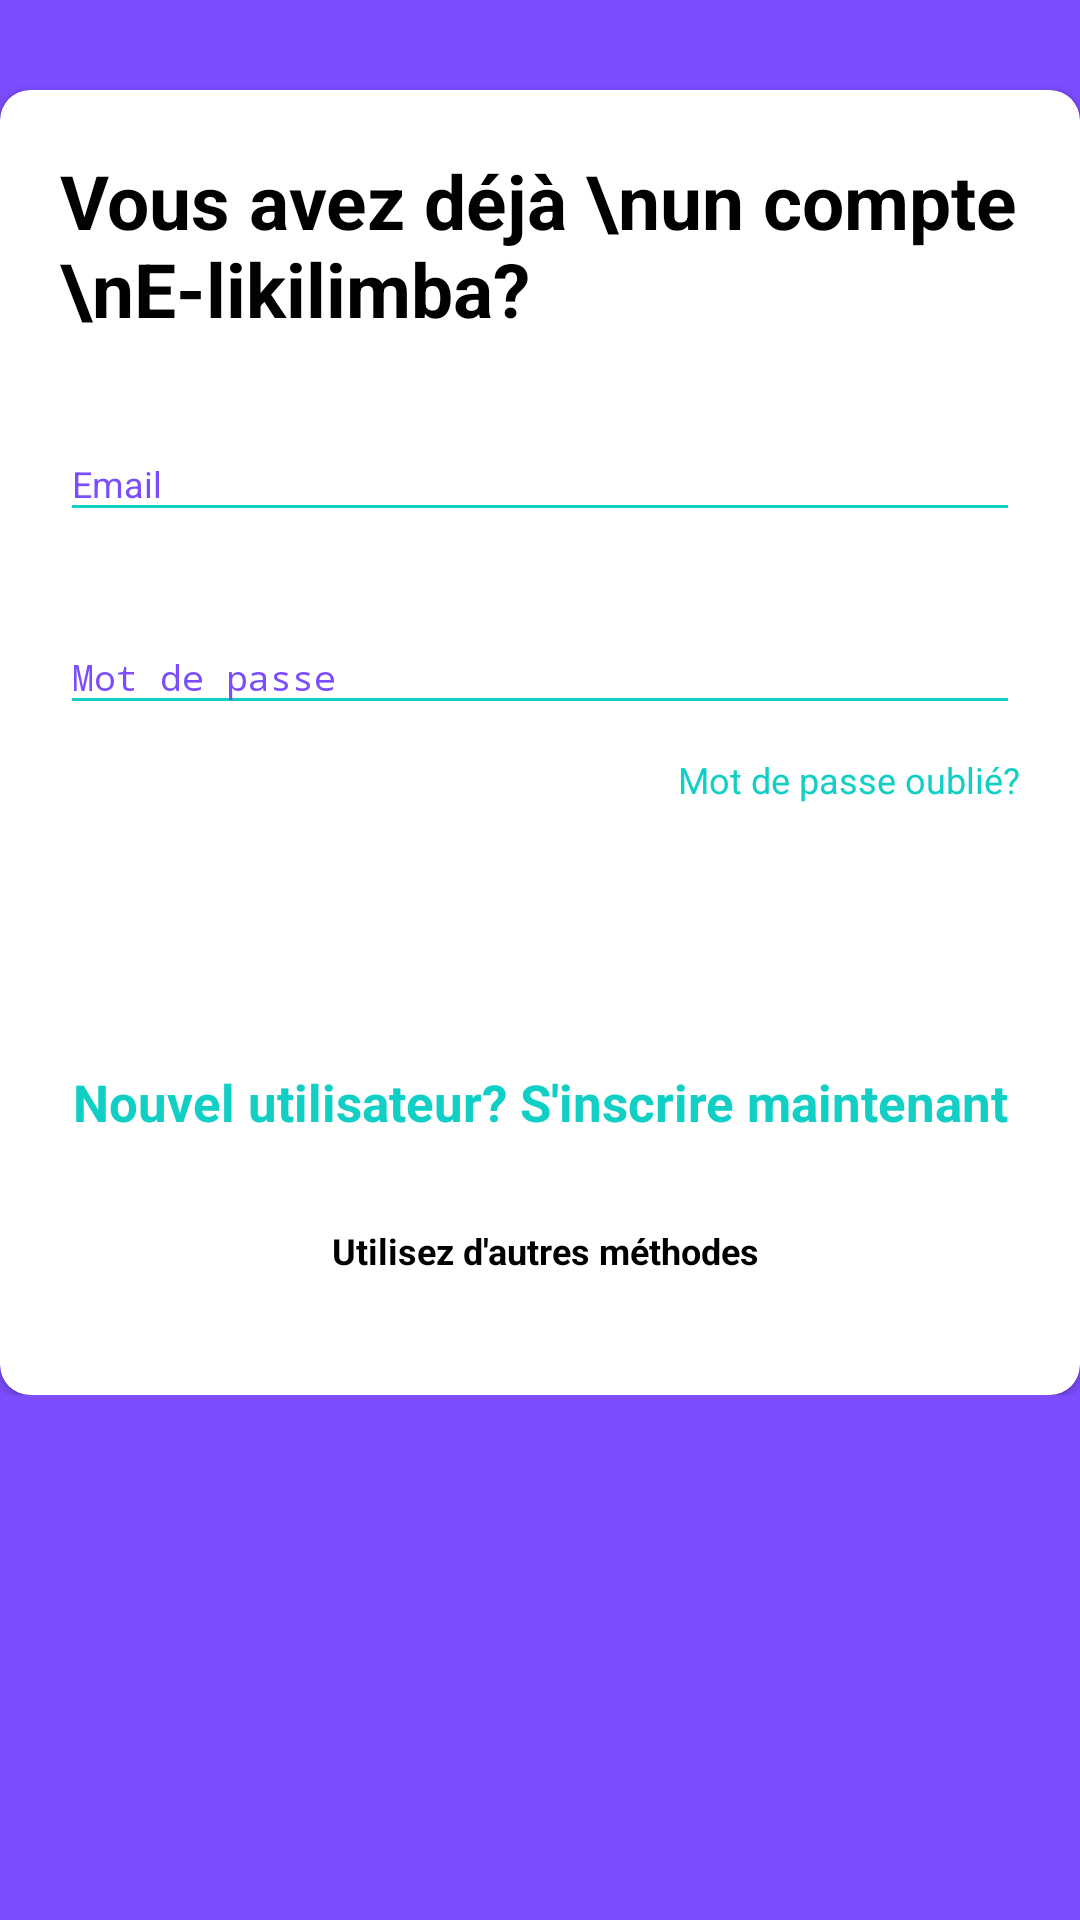

Here is an Android app screen rendered from its layout file. Give the layout XML and the strings, colors and styles it references.
<!-- AndroidManifest.xml: activity theme Theme.Design.NoActionBar -->
<!-- res/layout/activity_login.xml -->
<?xml version="1.0" encoding="utf-8"?>
<RelativeLayout
xmlns:android="http://schemas.android.com/apk/res/android"
xmlns:app="http://schemas.android.com/apk/res-auto"
xmlns:tools="http://schemas.android.com/tools"
    android:layout_width="match_parent"
    android:layout_height="match_parent"
    tools:context=".LoginActivity"
android:background="@color/yellowColor"
android:focusableInTouchMode="true"
android:gravity="center"
android:layout_gravity="center">
    <ScrollView
        android:layout_width="match_parent"
        android:layout_height="wrap_content"
        android:layout_alignParentTop="true"
        android:layout_alignParentLeft="true"
        android:layout_centerInParent="true"
        android:paddingTop="20dp">
        <androidx.cardview.widget.CardView
            android:layout_width="match_parent"
            android:layout_height="wrap_content"
            android:layout_marginTop="10dp"
            app:cardBackgroundColor="@color/whiteTextColor"
            app:cardCornerRadius="10dp">

        <LinearLayout
            android:layout_width="match_parent"
            android:layout_height="wrap_content"
            android:orientation="vertical"
            android:padding="20dp">
            <RelativeLayout
                android:layout_width="match_parent"
                android:layout_height="wrap_content">

                <TextView
                    android:id="@+id/txtLogin"
                    style="@style/viewParent.headerText.NoMode"
                    android:layout_alignParentLeft="true"
                    android:layout_centerVertical="true"
                    android:text="Vous avez déjà \nun compte \nE-likilimba?" />

                <ImageView
                    android:layout_width="wrap_content"
                    android:layout_height="wrap_content"
                    android:layout_alignRight="@id/txtLogin"
                    android:layout_alignParentTop="true"
                    android:layout_alignParentRight="true"
                    android:layout_marginStart="-11dp"
                    app:srcCompat="@drawable/ic_register_hero" />
            </RelativeLayout>

            <com.google.android.material.textfield.TextInputLayout
                android:id="@+id/textInputEmail"
                style="@style/parent"
                android:layout_marginTop="@dimen/loginViewsMargin"
                android:textColorHint="#7C4DFF">

                <EditText
                    android:id="@+id/editTextEmail"
                    style="@style/modifiedEditText"
                    android:hint="@string/login_email_hint"
                    android:inputType="textEmailAddress"
                    android:maxLines="1"
                    android:textColor="@color/darkTextColor" />
            </com.google.android.material.textfield.TextInputLayout>

            <com.google.android.material.textfield.TextInputLayout
                android:id="@+id/textInputPassword"
                style="@style/parent"
                android:layout_marginTop="@dimen/loginViewsMargin"
                android:textColorHint="#7C4DFF">

                <EditText
                    android:id="@+id/editTextLoginPassword"
                    style="@style/modifiedEditText"
                    android:hint="@string/login_password_hint"
                    android:inputType="textPassword"
                    android:maxLines="1"
                    android:textColor="@color/darkTextColor"
                    android:textColorLink="#7C4DFF" />
            </com.google.android.material.textfield.TextInputLayout>

            <TextView
                style="@style/viewParent"
                android:layout_gravity="end"
                android:layout_marginTop="10dp"
                android:text="Mot de passe oublié?"
                android:textColor="@color/primaryTextColor"
                android:textSize="@dimen/newsMoreTextSize" />

            <Button
                android:id="@+id/btnLoginButton"
                style="@style/loginButton"
                android:layout_gravity="center_horizontal"
                android:layout_marginTop="@dimen/loginViewsMargin"
                android:text="S'identifier"
                />

            <TextView
                style="@style/parent"
                android:layout_marginTop="@dimen/loginViewsMargin"
                android:onClick="onLoginClick"
                android:text="Nouvel utilisateur? S'inscrire maintenant"
                android:textAlignment="center"
                android:textColor="@color/themeColor"
                android:textSize="17sp"
                android:textStyle="bold" />


            <LinearLayout
                android:layout_width="match_parent"
                android:layout_height="wrap_content"
                android:weightSum="12"
                android:gravity="center"
                android:layout_marginTop="30dp">

                <View
                    android:layout_width="0dp"
                    android:layout_height="1dp"
                    android:background="@color/colorPrimaryDark"
                    android:layout_weight="3"/>

                <TextView
                    style="@style/viewParent.headerText.NoMode"
                    android:layout_width="wrap_content"
                    android:layout_height="wrap_content"
                    android:layout_weight="6"
                    android:text=" Utilisez d'autres méthodes"
                    android:textAlignment="center"
                    android:textSize="12sp" />

                <View
                    android:layout_width="0dp"
                    android:layout_height="1dp"
                    android:background="@color/colorPrimaryDark"
                    android:layout_weight="3"/>

            </LinearLayout>

            <LinearLayout
                android:layout_width="match_parent"
                android:layout_height="wrap_content"
                android:gravity="center"
                android:layout_marginTop="20dp">
                <ImageView
                    android:layout_width="wrap_content"
                    android:layout_height="wrap_content"
                    app:srcCompat="@drawable/ic_facebook"/>
                <ImageView
                    android:layout_width="wrap_content"
                    android:layout_height="wrap_content"
                    app:srcCompat="@drawable/ic_google_plus"
                    android:layout_marginLeft="10dp"/>
            </LinearLayout>

        </LinearLayout>
        </androidx.cardview.widget.CardView>
    </ScrollView>
    <View
        android:layout_marginTop="20dp"
        android:layout_alignParentTop="true"
        android:layout_alignParentRight="true"
        android:layout_width="11dp"
        android:layout_height="match_parent"
        android:background="@drawable/ic_side_bg"/>
    <ImageView
        android:layout_alignParentBottom="true"
        android:layout_alignParentRight="true"
        android:layout_width="wrap_content"
        android:layout_height="wrap_content"
        app:srcCompat="@drawable/ic_add_img"
        android:layout_marginRight="11dp"
        android:layout_marginBottom="30dp"
        android:onClick="onLoginClick"/>
</RelativeLayout>
<!-- resources referenced by this layout -->
<resources>
  <color name="colorPrimaryDark">#ffffff</color>
  <color name="darkTextColor">#020000</color>
  <color name="primaryTextColor">#11CFC5</color>
  <color name="themeColor">#11CFC5</color>
  <color name="whiteTextColor">#fff</color>
  <color name="yellowColor">#7C4DFF</color>
  <dimen name="loginViewsMargin">20dp</dimen>
  <dimen name="newsMoreTextSize">12sp</dimen>
  <string name="login_email_hint">Email</string>
  <string name="login_password_hint">Mot de passe</string>
  <style name="loginButton" parent="viewParent">
          <item name="android:background">@drawable/button_background_blue</item>
          <item name="android:textColor">@color/whiteTextColor</item>
          <item name="android:textStyle">bold</item>
      </style>
  <style name="modifiedEditText" parent="parent">
          <item name="android:textSize">@dimen/newsMoreTextSize</item>
          <item name="android:backgroundTint">@color/primaryTextColor</item>
      </style>
  <style name="parent">
          <item name="android:layout_width">match_parent</item>
          <item name="android:layout_height">wrap_content</item>
      </style>
  <style name="viewParent">
          <item name="android:layout_width">wrap_content</item>
          <item name="android:layout_height">wrap_content</item>
      </style>
  <style name="viewParent.headerText.NoMode">
          <item name="android:textColor">@color/darkTextColor</item>
      </style>
</resources>
